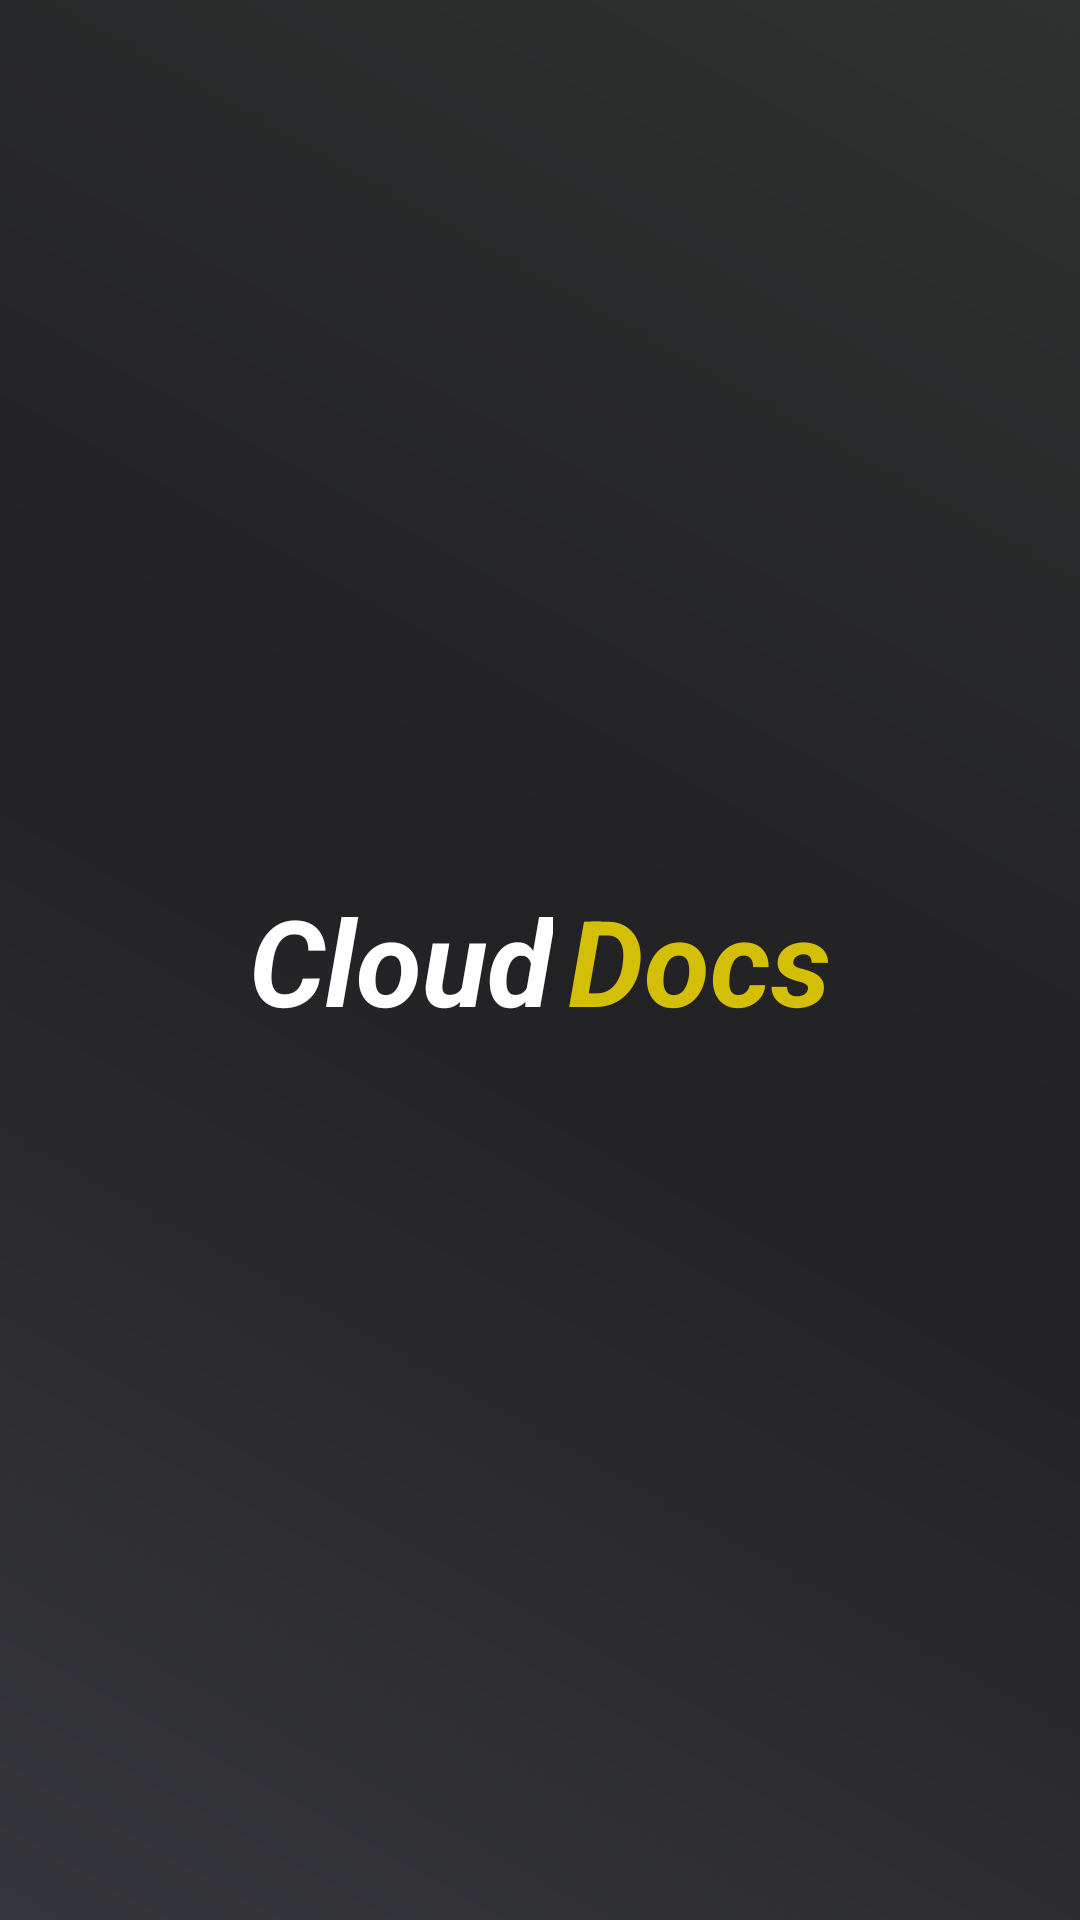

Produce the Android XML layout that renders to this screen, including the resource entries it uses.
<!-- AndroidManifest.xml: application theme AppTheme -->
<!-- res/layout/activity_splash.xml -->
<?xml version="1.0" encoding="utf-8"?>
<RelativeLayout android:layout_height="match_parent"
    android:layout_width="match_parent"
    xmlns:android="http://schemas.android.com/apk/res/android"
    android:background="@drawable/bg_gra"
    >
    <RelativeLayout
        android:layout_width="wrap_content"
        android:layout_height="wrap_content"
        android:layout_centerInParent="true">
        <TextView
            android:layout_width="wrap_content"
            android:layout_height="wrap_content"
            android:text="Cloud"
            android:textColor="#fff"
            android:textSize="40dp"
            android:textStyle="italic|bold"
            android:id="@+id/nakli"/>
        <TextView
            android:layout_width="wrap_content"
            android:layout_height="wrap_content"
            android:text="Docs"
            android:textColor="#D3BE08"
            android:textSize="40dp"
            android:textStyle="italic|bold"
            android:layout_toRightOf="@+id/nakli"
            android:layout_marginLeft="5dp"
            android:id="@+id/asli"/>
    </RelativeLayout>

</RelativeLayout>
<!-- resources referenced by this layout -->
<resources>
  <!-- drawable bg_gra (drawable) -->
  <shape xmlns:android="http://schemas.android.com/apk/res/android"
      android:shape="rectangle">
      <gradient
          android:angle="45"
          android:endColor="#2E3130"
          android:startColor="#36373C"
          android:centerColor="#222124"/>
  
  
  </shape>
  <style name="AppTheme" parent="Theme.AppCompat.Light.NoActionBar">
          
          <item name="colorPrimary">@color/colorPrimary</item>
          <item name="colorPrimaryDark">@color/colorPrimaryDark</item>
          <item name="colorAccent">@color/finale</item>
      </style>
  <color name="colorPrimary">#2196F3</color>
  <color name="colorPrimaryDark">#2196F3</color>
  <color name="finale">#2196F3</color>
</resources>
